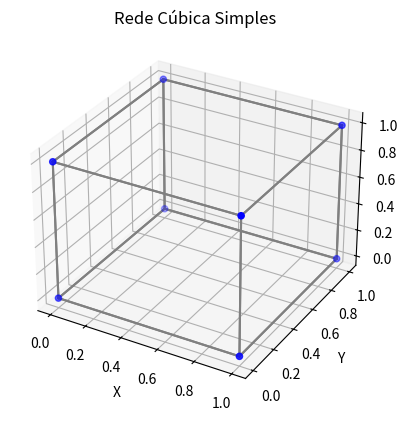
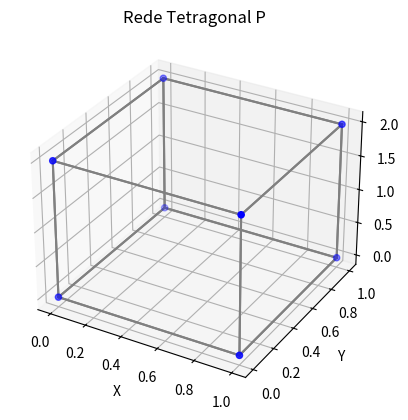
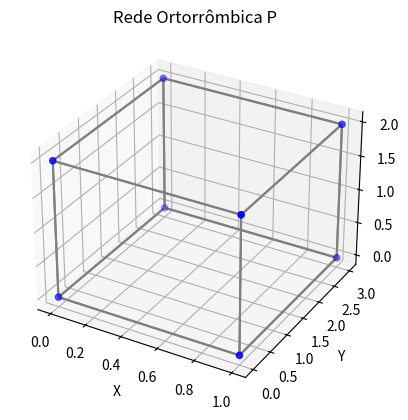
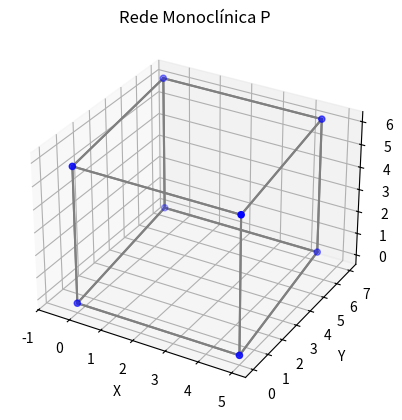
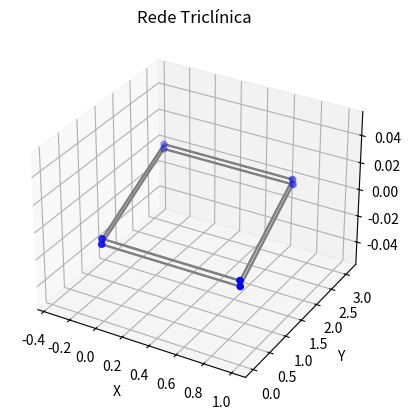
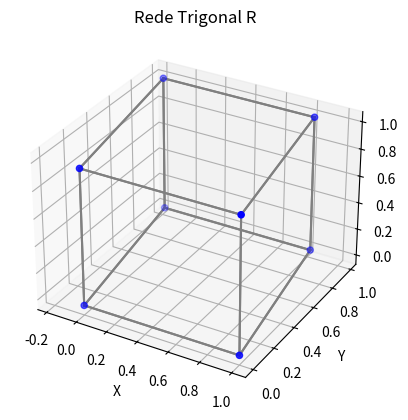

These figures' Python source, in order:
import numpy as np
import matplotlib.pyplot as plt
from mpl_toolkits.mplot3d import Axes3D

def plot_cubic_simple():
    a = np.array([1, 0, 0])
    b = np.array([0, 1, 0])
    c = np.array([0, 0, 1])
    points = []
    for i in range(2):
        for j in range(2):
            for k in range(2):
                points.append(i * a + j * b + k * c)
    points = np.array(points)
    fig = plt.figure()
    ax = fig.add_subplot(111, projection='3d')
    ax.scatter(points[:, 0], points[:, 1], points[:, 2], color='blue')
    for p1 in points:
        for p2 in points:
            if np.linalg.norm(p1 - p2) == 1:
                ax.plot([p1[0], p2[0]], [p1[1], p2[1]], [p1[2], p2[2]], color='gray')
    ax.set_title('Rede Cúbica Simples')
    ax.set_xlabel('X')
    ax.set_ylabel('Y')
    ax.set_zlabel('Z')
    plt.show(block=False)

def plot_tetragonal_p(a_length=1, c_length=2):
    a = np.array([a_length, 0, 0])
    b = np.array([0, a_length, 0])
    c = np.array([0, 0, c_length])
    points = []
    for i in range(2):
        for j in range(2):
            for k in range(2):
                points.append(i * a + j * b + k * c)
    points = np.array(points)
    fig = plt.figure()
    ax = fig.add_subplot(111, projection='3d')
    ax.scatter(points[:, 0], points[:, 1], points[:, 2], color='blue')
    for p1 in points:
        for p2 in points:
            distance = np.linalg.norm(p1 - p2)
            if np.isclose(distance, a_length) or np.isclose(distance, c_length):
                ax.plot([p1[0], p2[0]], [p1[1], p2[1]], [p1[2], p2[2]], color='gray')
    ax.set_title('Rede Tetragonal P')
    ax.set_xlabel('X')
    ax.set_ylabel('Y')
    ax.set_zlabel('Z')
    plt.show(block=False)

def plot_orthorhombic_p(a_length=1, b_length=3, c_length=2):
    a = np.array([a_length, 0, 0])
    b = np.array([0, b_length, 0])
    c = np.array([0, 0, c_length])
    points = []
    for i in range(2):
        for j in range(2):
            for k in range(2):
                points.append(i * a + j * b + k * c)
    points = np.array(points)
    fig = plt.figure()
    ax = fig.add_subplot(111, projection='3d')
    ax.scatter(points[:, 0], points[:, 1], points[:, 2], color='blue')
    for p1 in points:
        for p2 in points:
            distance = np.linalg.norm(p1 - p2)
            if np.isclose(distance, a_length) or np.isclose(distance, b_length) or np.isclose(distance, c_length):
                ax.plot([p1[0], p2[0]], [p1[1], p2[1]], [p1[2], p2[2]], color='gray')
    ax.set_title('Rede Ortorrômbica P')
    ax.set_xlabel('X')
    ax.set_ylabel('Y')
    ax.set_zlabel('Z')
    plt.show(block=False)

def plot_monoclinic_p(a_length=5, b_length=7, c_length=6, beta=np.deg2rad(95)):
    a = np.array([a_length, 0, 0])
    b = np.array([b_length * np.cos(beta), b_length * np.sin(beta), 0])
    c = np.array([0, 0, c_length])
    points = []
    for i in range(2):
        for j in range(2):
            for k in range(2):
                points.append(i * a + j * b + k * c)
    points = np.array(points)
    fig = plt.figure()
    ax = fig.add_subplot(111, projection='3d')
    ax.scatter(points[:, 0], points[:, 1], points[:, 2], color='blue')
    for p1 in points:
        for p2 in points:
            distance = np.linalg.norm(p1 - p2)
            if np.isclose(distance, a_length) or np.isclose(distance, b_length) or np.isclose(distance, c_length):
                ax.plot([p1[0], p2[0]], [p1[1], p2[1]], [p1[2], p2[2]], color='gray')
    ax.set_title('Rede Monoclínica P')
    ax.set_xlabel('X')
    ax.set_ylabel('Y')
    ax.set_zlabel('Z')
    plt.show(block=False)

def plot_triclinic_p(a_length=1, b_length=3, c_length=2, alpha=np.deg2rad(86), beta=np.deg2rad(91), gamma=np.deg2rad(96)):
    a = np.array([a_length, 0, 0])
    b = np.array([b_length * np.cos(gamma), b_length * np.sin(gamma), 0])
    c = np.array([c_length * np.cos(beta), c_length * (np.cos(alpha) - np.cos(beta) * np.cos(gamma)) / np.sin(gamma), 0])
    points = []
    for i in range(2):
        for j in range(2):
            for k in range(2):
                points.append(i * a + j * b + k * c)
    points = np.array(points)
    fig = plt.figure()
    ax = fig.add_subplot(111, projection='3d')
    ax.scatter(points[:, 0], points[:, 1], points[:, 2], color='blue')
    for p1 in points:
        for p2 in points:
            distance = np.linalg.norm(p1 - p2)
            if np.isclose(distance, a_length) or np.isclose(distance, b_length) or np.isclose(distance, c_length):
                ax.plot([p1[0], p2[0]], [p1[1], p2[1]], [p1[2], p2[2]], color='gray')
    ax.set_title('Rede Triclínica')
    ax.set_xlabel('X')
    ax.set_ylabel('Y')
    ax.set_zlabel('Z')
    plt.show(block=False)

def plot_trigonal_r(a_length=1, c_length=1, alpha=np.deg2rad(100)):

    a = np.array([a_length, 0, 0])
    b = np.array([a_length * np.cos(alpha), a_length * np.sin(alpha), 0])
    c = np.array([0, 0, c_length])
    
    points = []
    for i in range(2):
        for j in range(2):
            for k in range(2):
                points.append(i * a + j * b + k * c)
    
    points = np.array(points)
    fig = plt.figure()
    ax = fig.add_subplot(111, projection='3d')
    ax.scatter(points[:, 0], points[:, 1], points[:, 2], color='blue')
    
    for p1 in points:
        for p2 in points:
            distance = np.linalg.norm(p1 - p2)
            if np.isclose(distance, a_length) or np.isclose(distance, c_length):
                ax.plot([p1[0], p2[0]], [p1[1], p2[1]], [p1[2], p2[2]], color='gray')
    
    ax.set_title('Rede Trigonal R')
    ax.set_xlabel('X')
    ax.set_ylabel('Y')
    ax.set_zlabel('Z')
    plt.show(block=False)

def main():
    plot_cubic_simple()
    plot_tetragonal_p()
    plot_orthorhombic_p()
    plot_monoclinic_p()
    plot_triclinic_p()
    plot_trigonal_r()  
    plt.show()

if __name__ == "__main__":
    main()
